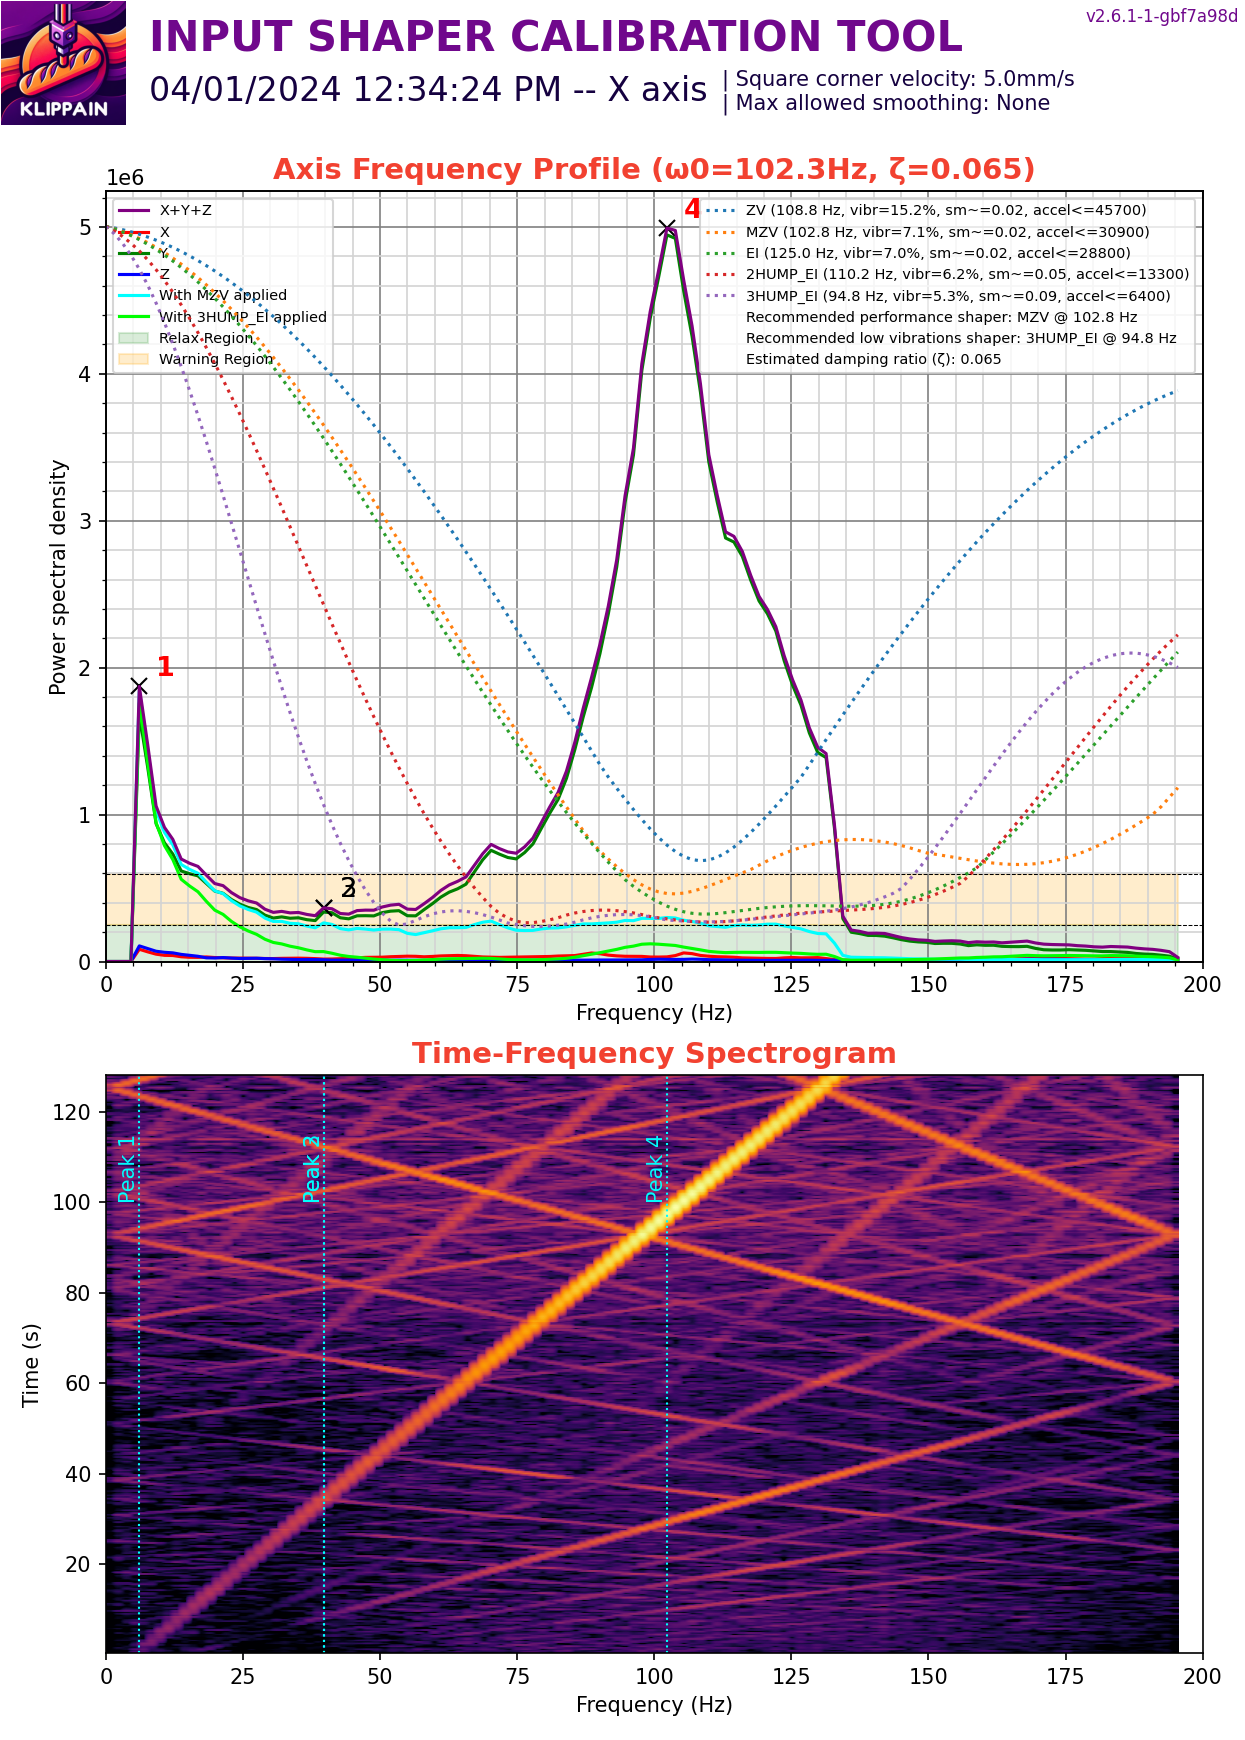

Source data for this figure (header and first rows):
#time, accel_x, accel_y, accel_z
103.7, 7106, 3553, -65271
103.7, 1480, 7846, -67723
103.7, 3553, 9919, -66191
103.7, 9179, 4293, -63892
103.7, 2073, 2961, -68795
103.7, 148, 148, -68182
103.7, 9031, 4293, -64199
103.7, 5626, 9179, -65884
103.7, 3997, 740.2, -66497
103.7, 8734, 6662, -64046
103.7, 4441, 2813, -65578
103.7, 5774, -1628, -66191
103.7, 5181, -1480, -66497
103.7, 5033, 1036, -66037
103.7, 4885, 148, -66497
103.7, 888.2, 4293, -68182
103.7, 4145, 1332, -66804
103.7, 10363, 2665, -63279
103.7, 9919, -1036, -64812
103.8, 9179, 3849, -64352
103.8, 5033, 592.2, -64965
103.8, 2665, 0.000000, -69102
103.8, -1184, 3997, -68642
103.8, 8142, 7402, -64658
103.8, 10067, -36566, -64505
103.8, 12584, -24575, -65271
103.8, 148, 10511, -69561
103.8, 2517, 9031, -65884
103.8, 8734, -2221, -64658
103.8, 4293, 2073, -66650
103.8, 2517, -12880, -67723
103.8, 12435, -14508, -63279
103.8, 5774, -888.2, -66957
103.8, 4737, -2813, -66497
103.8, 7550, -2813, -65731
103.8, 5478, 8438, -66804
103.8, 592.2, 7698, -65578
103.8, 7106, -2073, -65884
103.8, 7402, 2665, -68795
103.8, 3701, 1036, -67416
103.8, 4885, 5478, -64812
103.8, 444.1, 11399, -68336
103.8, 3553, 4589, -65271
103.8, 6662, 1628, -63892
103.8, 3849, 8882, -65425
103.8, 7698, 8438, -66957
103.8, 3997, -7402, -66957
103.8, 4145, 11695, -64965
103.8, 8142, 13028, -63433
103.8, 6958, 4885, -66650
103.8, 296.1, 0.000000, -66344
103.8, -592.2, 2961, -68795
103.8, 14656, -17469, -64812
103.8, 7402, 6958, -63433
103.8, -1184, 28572, -68029
103.8, 3997, 1184, -66650
103.8, 8882, 3109, -64812
103.8, -1480, -2221, -66957
103.9, 9623, -8882, -65884
103.9, 9031, 3109, -66957
... 50,119 more rows
